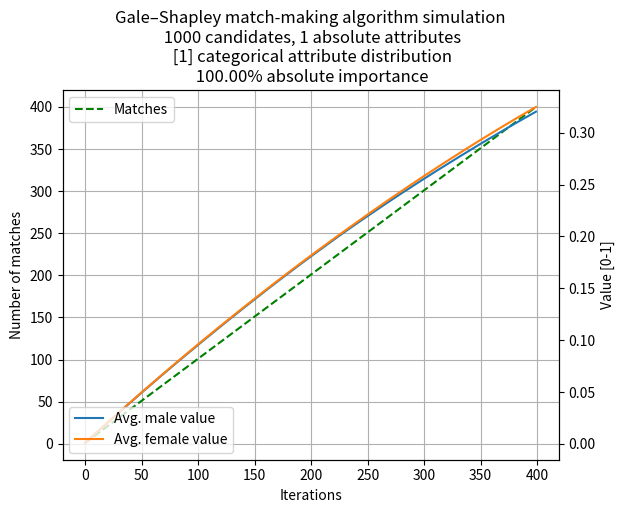

The script that saved this image:
# -*- coding: utf-8 -*-
"""
Created on Fri Feb 12 10:03:34 2021

[redacted]
"""
import numpy as np
import matplotlib.pyplot as plt
import pandas as pd

class Candidate():
    def __init__(self, ide, gender='M', n_absolute=3, categoricals=[2, 4, 3], rel_factor = 0.5):
        self.id = ide
        self.gender = gender
        
        # Absolute indicators from 0 to 1 (such as attractiveness, wealth, ...)
        # Common preference for the higher ones (most attractive, richer etc.)
        self.absolutes = np.random.rand(n_absolute)
        
        # Categorical indicators (race, religion, background)
        # Preference for the most self similar one (i.e. cat. 1 will prefer ONLY cat. 1)
        self.categories = []
        for c in categoricals:
            self.categories.append(np.random.randint(0, c))
        
        # Importance of absolutes vs. categoricals (0: only absolutes, 1: only categoricals)
        self.rel_factor = rel_factor
        
        # ** MATCHING indicators **
        self.preferences = []
        self.matched = False
        self.partner = None
        self.partner_value = 0

    def determine_preference(self, c):
        if c.gender != self.gender: # Prefer only opposite sex
            absolute = c.absolutes.mean()
            cat_bonus = 0
            for my_c, their_c in zip(self.categories, c.categories):
                if my_c == their_c:
                    cat_bonus += 1
            cat_bonus /= len(self.categories)
            
            return (1 - self.rel_factor) * absolute + self.rel_factor * cat_bonus
        else:
            return 0
    
    def make_match(self, c):
        self.partner = c.id
        self.matched = True
        self.partner_value = self.determine_preference(c)
        
        c.partner = self.id
        c.matched = True
        #c.partner_value.determine_preference(self)
    
    def break_match(self):
        self.partner = 0
        self.matched = False
    def __str__(self):
        return f"Candidate [{self.id}] : {self.gender} : {self.absolutes} / {self.categories}\n Matched: {self.matched} Partner: {self.partner}"

if __name__ == '__main__':
    n_males = 1000
    n_females = n_males
    rel_factor = 0
    
    n_absolute=1
    categoricals=[1]
    
    males = {}
    females = {}
    for i in range(n_males):
        males[i] = Candidate(i, gender='M', rel_factor=rel_factor, n_absolute=n_absolute, categoricals=categoricals)
    for i in range(n_males, n_males + n_females):
        females[i] = Candidate(i, gender='F', rel_factor=rel_factor, n_absolute=n_absolute, categoricals=categoricals)
    
    # Precompute male preference matrices
    for m in males:
        male = males[m]
        attractiveness = {}
        for f in females:
            female = females[f]
            attractiveness[female.id] = male.determine_preference(female)
        attractiveness = sorted(attractiveness.items(), key=lambda x: x[1], reverse=True)
        male.preferences = [x[0] for x in attractiveness]
    
    # Perform matchmaking
    iter_data = []
    for i in range(400): # Iterations
        for m in males:
            male = males[m]
            if male.matched == False:  # Only if male is free make a proposal
                propose_to = male.preferences.pop(0)  # Get his next highest preference
                if females[propose_to].matched == False:  # If female is free make match...
                    females[propose_to].make_match(male)
                    male.partner_value = male.determine_preference(females[propose_to])
                else:  # ...else female decides if new proposal is better than current couple
                    new_value = females[propose_to].determine_preference(male)
                    if new_value > females[propose_to].partner_value:
                        # Remove the old partner
                        males[females[propose_to].partner].break_match()
                        females[propose_to].make_match(male)
                        male.partner_value = male.determine_preference(females[propose_to])
        
        # Compute iteration statistics
        matched = 0
        avg_male_val = 0
        avg_female_val = 0
        for m in males:
            if males[m].matched:
                matched += 1
                avg_male_val += males[m].partner_value
        for m in females:
            if females[m].matched:
                avg_female_val += females[m].partner_value
        
        data = {'matches': matched, 
                'avg_male_val': avg_male_val / len(males),
                'avg_female_val': avg_female_val / len(females)}
        iter_data.append(data)
                        
    
    # print
    for i in males:
        print(males[i])
    print("------------")
    for i in females:
        print(females[i])
    
    # Plot evolution
    
    res = pd.DataFrame(iter_data)
    fig, ax = plt.subplots(1,1)
    
    ax.set_title(f"Gale–Shapley match-making algorithm simulation\n {n_males} candidates, {n_absolute} absolute attributes\n {categoricals} categorical attribute distribution\n {(1 - rel_factor) * 100:.2f}% absolute importance")
    ax.plot(res["matches"], 'g--')
    twinx = plt.twinx(ax)
    twinx.plot(res["avg_male_val"])
    twinx.plot(res["avg_female_val"])
    ax.legend(["Matches"], loc=0)
    twinx.legend(["Avg. male value", "Avg. female value"], loc=3)
    ax.grid(True)
    ax.set_xlabel("Iterations")
    ax.set_ylabel("Number of matches")
    twinx.set_ylabel("Value [0-1]")

    